Run: headless pygame with SDL's dummy video driver; simulated clock (each Clock.tick advances the game by its frame time, no real sleeping); random seed 0; keys injected as events and as key.get_pressed() state; no mouse input.
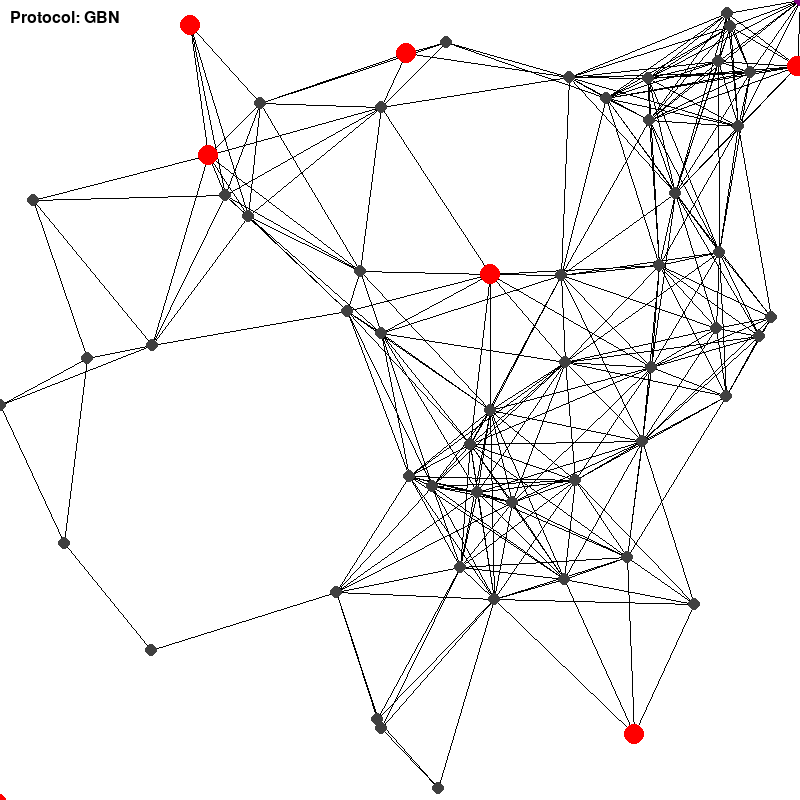
Frame 1 of 4 · flips 1–60 · no input
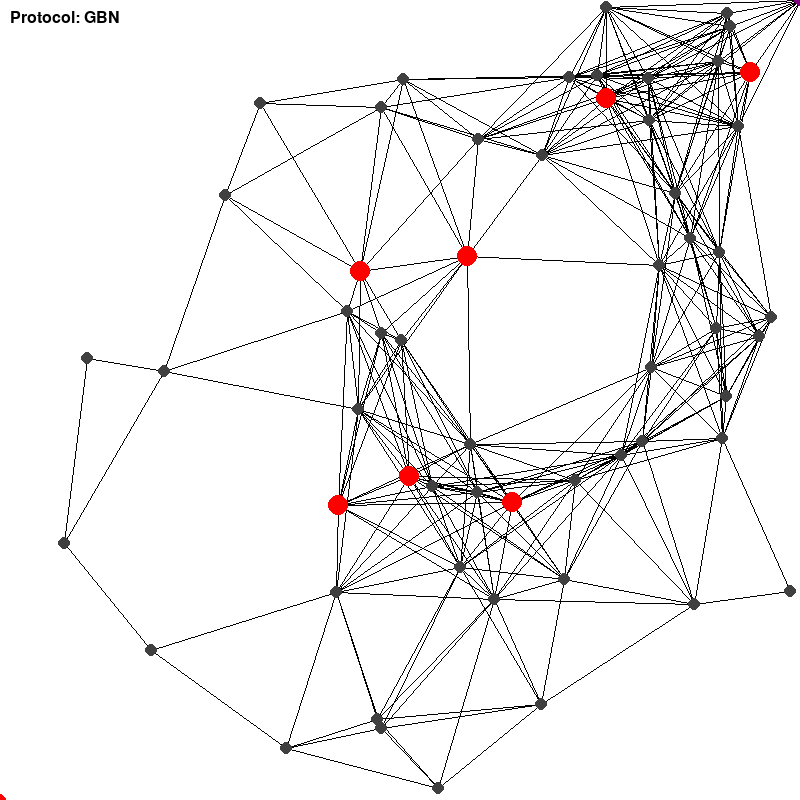
Frame 2 of 4 · flips 61–180 · tapped SPACE, RETURN · held RIGHT (→), D
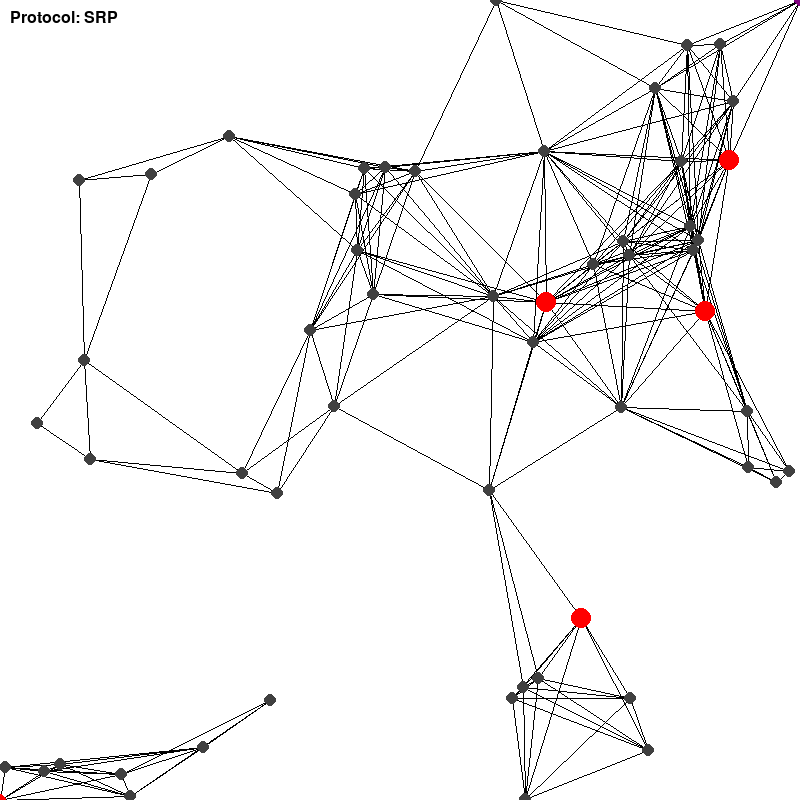
Frame 3 of 4 · flips 181–300 · held DOWN (↓), S
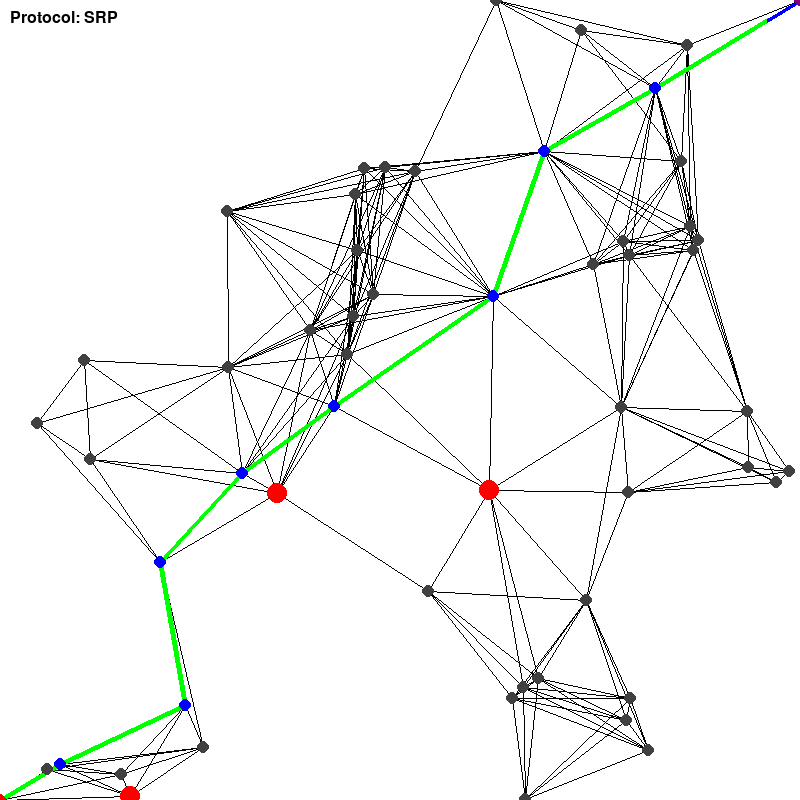
Frame 4 of 4 · flips 301–420 · held LEFT (←), A, UP (↑), W

The pygame program that drew these frames:

#!/usr/bin/env python3
import pygame
import random
import time
import math
import enum

#####################################
# Параметры конфигурации
#####################################

CONFIG = {
    "routers_number": 50,
    "distance": 0.25,
    "window_size": 16,
    "package": 64,
    "timeout": 0.2,
    "loss_probability": 0.01,
    "fps": 30,
    "prob_remove": 0.1,
    "topology_update_interval": 60
}

WIDTH = 800
HEIGHT = 800


WHITE = (255, 255, 255)
BLACK = (0, 0, 0)
GREEN = (0, 255, 0)
RED = (255, 0, 0)
BLUE = (0, 0, 255)
PURPLE = (128, 0, 128)
DARK_GRAY = (64, 64, 64)

#####################################
# Классы для сообщений/очередей
#####################################

class MessageStatus(enum.Enum):
    OK = enum.auto()
    LOST = enum.auto()

class Message:
    def __init__(self):
        self.number = -1
        self.real_number = -1
        self.data = ""
        self.status = MessageStatus.OK

    def __str__(self):
        return f"Message(real={self.real_number}, number={self.number}, data={self.data}, status={self.status})"


class MsgQueue:
    def __init__(self, loss_probability=0.0):
        self.msg_queue = []
        self.loss_probability = loss_probability

    def has_msg(self):
        return len(self.msg_queue) > 0

    def get_message(self):
        if self.has_msg():
            return self.msg_queue.pop(0)
        return None

    def send_message(self, msg):
        val = random.random()
        if val < self.loss_probability:
            msg.status = MessageStatus.LOST
        self.msg_queue.append(msg)


#####################################
# Реализация GBN (Go-Back-N)
#####################################
def GBN_sender(window_size, max_number, timeout,
               send_msg_queue, answer_msg_queue, posted_msgs):
    curr_number = 0
    last_ans_number = -1
    start_time = time.time()

    while last_ans_number < max_number:
        expected_number = (last_ans_number + 1) % window_size

        # Смотрим, нет ли ACK
        if answer_msg_queue.has_msg():
            ans = answer_msg_queue.get_message()
            if ans.number == expected_number:
                last_ans_number += 1
                start_time = time.time()
            else:
                curr_number = last_ans_number + 1

        # Проверяем timeout
        if time.time() - start_time > timeout:
            curr_number = last_ans_number + 1
            start_time = time.time()

        if (curr_number < last_ans_number + window_size) and (curr_number <= max_number):
            k = curr_number % window_size
            msg = Message()
            msg.number = k
            msg.real_number = curr_number
            send_msg_queue.send_message(msg)
            posted_msgs.append(f"{curr_number}({k})")
            curr_number += 1

    msg = Message()
    msg.data = "STOP"
    send_msg_queue.send_message(msg)


def GBN_receiver(window_size, send_msg_queue, answer_msg_queue, received_msgs):
    """Пример приёмника GBN."""
    expected_number = 0
    while True:
        if send_msg_queue.has_msg():
            curr_msg = send_msg_queue.get_message()
            if curr_msg.data == "STOP":
                break
            if curr_msg.status == MessageStatus.LOST:
                continue

            if curr_msg.number == expected_number:
                ans = Message()
                ans.number = curr_msg.number
                answer_msg_queue.send_message(ans)
                received_msgs.append(f"{curr_msg.real_number}({curr_msg.number})")
                expected_number = (expected_number + 1) % window_size


#####################################
# Реализация SRP (Selective Repeat)
#####################################
class WndMsgStatus(enum.Enum):
    BUSY = enum.auto()
    NEED_REPEAT = enum.auto()
    CAN_BE_USED = enum.auto()

class WndNode:
    def __init__(self, number):
        self.status = WndMsgStatus.NEED_REPEAT
        self.time = 0
        self.number = number

def SRP_sender(window_size, max_number, timeout,
               send_msg_queue, answer_msg_queue, posted_msgs):
    """Пример отправителя SRP."""
    wnd_nodes = [WndNode(i) for i in range(window_size)]
    ans_count = 0

    while ans_count < max_number:
        # Проверяем входящие ACK
        if answer_msg_queue.has_msg():
            ans = answer_msg_queue.get_message()
            ans_count += 1
            wnd_nodes[ans.number].status = WndMsgStatus.CAN_BE_USED

        # Проверяем timeouts
        curr_time = time.time()
        for node in wnd_nodes:
            if node.number > max_number:
                continue
            if curr_time - node.time > timeout:
                node.status = WndMsgStatus.NEED_REPEAT

        # Отправляем новые или повторяем
        for node in wnd_nodes:
            if node.number > max_number:
                continue
            if node.status in [WndMsgStatus.NEED_REPEAT, WndMsgStatus.CAN_BE_USED]:
                node.status = WndMsgStatus.BUSY
                node.time = time.time()
                msg = Message()
                msg.number = node.number % window_size
                msg.real_number = node.number
                send_msg_queue.send_message(msg)
                posted_msgs.append(f"{msg.real_number}({msg.number})")

            if node.status == WndMsgStatus.BUSY and node.number <= max_number:
                if node.number + window_size <= max_number:
                    node.number += window_size
                else:
                    node.number = max_number + 1

    msg = Message()
    msg.data = "STOP"
    send_msg_queue.send_message(msg)


def SRP_receiver(window_size, send_msg_queue, answer_msg_queue, received_msgs):
    """Пример приёмника SRP."""
    while True:
        if send_msg_queue.has_msg():
            curr_msg = send_msg_queue.get_message()
            if curr_msg.data == "STOP":
                break
            if curr_msg.status == MessageStatus.LOST:
                continue
            ans = Message()
            ans.number = curr_msg.number
            answer_msg_queue.send_message(ans)
            received_msgs.append(f"{curr_msg.real_number}({curr_msg.number})")


#####################################
# Упрощённый алгоритм OSPF (Dijkstra)
#####################################
def dijkstra(nodes_coords, adjacency, start_idx):
    n = len(nodes_coords)
    inf = float('inf')
    dist = [inf] * n
    dist[start_idx] = 0.0
    used = [False] * n
    paths = [[] for _ in range(n)]
    paths[start_idx] = [start_idx]

    while True:
        idx_min = -1
        dist_min = inf
        for i in range(n):
            if (not used[i]) and (dist[i] < dist_min):
                dist_min = dist[i]
                idx_min = i
        if idx_min < 0:
            break
        used[idx_min] = True

        for neigh in adjacency[idx_min]:
            cost = distance(nodes_coords[idx_min], nodes_coords[neigh])
            new_dist = dist_min + cost
            if new_dist < dist[neigh]:
                dist[neigh] = new_dist
                paths[neigh] = paths[idx_min] + [neigh]

    return paths


#####################################
# Вспомогательные функции
#####################################
def distance(p1, p2):
    """Евклидово расстояние между точками"""
    return math.hypot(p1[0] - p2[0], p1[1] - p2[1])

def to_screen(coord):
    """Преобразовать координаты [0..1]x[0..1]"""
    x = int(coord[0] * WIDTH)
    y = int((1.0 - coord[1]) * HEIGHT)
    return x, y


#####################################
# Класс для описания узла
#####################################
class Node:
    def __init__(self, x, y, is_special=False):
        """
        is_special = True для A и B, которые не удаляем.
        """
        self.x = x
        self.y = y
        self.is_special = is_special

        self.is_dying = False

        self.color = DARK_GRAY
        if is_special:
            self.color = DARK_GRAY

    def coord(self):
        return (self.x, self.y)


#####################################
# Класс для управления "стримом"
#####################################
class Streaming:
    def __init__(self, protocol_name, max_number, window_size, timeout, loss_probability):
        self.protocol_name = protocol_name
        self.max_number = max_number
        self.done = False

        # Очереди
        self.send_msg_queue = MsgQueue(loss_probability)
        self.ack_msg_queue = MsgQueue(loss_probability)
        # Логи
        self.posted_msgs = []
        self.received_msgs = []

        # Параметры для протоколов
        self.window_size = window_size
        self.timeout = timeout

        # Состояние для GBN:
        self.gbn_sender_state = {
            "curr_number": 0,
            "last_ans_number": -1,
            "start_time": time.time()
        }
        self.gbn_receiver_state = {
            "expected_number": 0
        }

        # Состояние для SRP:
        self.srp_sender_state = {
            "wnd_nodes": [WndNode(i) for i in range(window_size)],
            "ans_count": 0
        }
        self.srp_receiver_state = {}

    def is_done(self):
        return self.done

    def update(self):
        if self.done:
            return

        if self.protocol_name == 'GBN':
            self._gbn_step()
        else:
            self._srp_step()

    def _gbn_step(self):
        st_s = self.gbn_sender_state
        st_r = self.gbn_receiver_state

        # Если уже получили все пакеты
        if st_s["last_ans_number"] >= self.max_number:
            self.done = True
            return

        if self.send_msg_queue.has_msg():
            msg = self.send_msg_queue.get_message()
            if msg.data == "STOP":
                pass
            elif msg.status == MessageStatus.LOST:
                pass
            else:
                if msg.number == st_r["expected_number"]:
                    ans = Message()
                    ans.number = msg.number
                    self.ack_msg_queue.send_message(ans)
                    self.received_msgs.append(f"{msg.real_number}({msg.number})")
                    st_r["expected_number"] = (st_r["expected_number"] + 1) % self.window_size

        if self.ack_msg_queue.has_msg():
            ans = self.ack_msg_queue.get_message()
            expected_number = (st_s["last_ans_number"] + 1) % self.window_size
            if ans.number == expected_number:
                st_s["last_ans_number"] += 1
                st_s["start_time"] = time.time()
            else:
                st_s["curr_number"] = st_s["last_ans_number"] + 1

        # Таймаут
        if time.time() - st_s["start_time"] > self.timeout:
            st_s["curr_number"] = st_s["last_ans_number"] + 1
            st_s["start_time"] = time.time()

        # Отправить пакет
        if (st_s["curr_number"] < st_s["last_ans_number"] + self.window_size) \
           and (st_s["curr_number"] <= self.max_number):
            k = st_s["curr_number"] % self.window_size
            msg = Message()
            msg.number = k
            msg.real_number = st_s["curr_number"]
            self.send_msg_queue.send_message(msg)
            self.posted_msgs.append(f"{msg.real_number}({msg.number})")
            st_s["curr_number"] += 1

        if st_s["last_ans_number"] >= self.max_number:
            stop_msg = Message()
            stop_msg.data = "STOP"
            self.send_msg_queue.send_message(stop_msg)
            self.done = True

    def _srp_step(self):
        st_s = self.srp_sender_state

        # Приёмник
        if self.send_msg_queue.has_msg():
            msg = self.send_msg_queue.get_message()
            if msg.data == "STOP":
                self.done = True
                return
            if msg.status == MessageStatus.LOST:
                pass
            else:
                ans = Message()
                ans.number = msg.number
                self.ack_msg_queue.send_message(ans)
                self.received_msgs.append(f"{msg.real_number}({msg.number})")

        # Отправитель
        if self.ack_msg_queue.has_msg():
            ans = self.ack_msg_queue.get_message()
            st_s["ans_count"] += 1
            idx = ans.number
            if 0 <= idx < len(st_s["wnd_nodes"]):
                st_s["wnd_nodes"][idx].status = WndMsgStatus.CAN_BE_USED

        if st_s["ans_count"] >= self.max_number:
            stop_msg = Message()
            stop_msg.data = "STOP"
            self.send_msg_queue.send_message(stop_msg)
            self.done = True
            return

        curr_time = time.time()
        for node in st_s["wnd_nodes"]:
            if node.number > self.max_number:
                continue
            if curr_time - node.time > self.timeout:
                node.status = WndMsgStatus.NEED_REPEAT

        for node in st_s["wnd_nodes"]:
            if node.number > self.max_number:
                continue
            if node.status in [WndMsgStatus.NEED_REPEAT, WndMsgStatus.CAN_BE_USED]:
                node.status = WndMsgStatus.BUSY
                node.time = time.time()

                msg = Message()
                msg.number = node.number % len(st_s["wnd_nodes"])
                msg.real_number = node.number
                self.send_msg_queue.send_message(msg)
                self.posted_msgs.append(f"{msg.real_number}({msg.number})")

                if node.number + len(st_s["wnd_nodes"]) <= self.max_number:
                    node.number += len(st_s["wnd_nodes"])
                else:
                    node.number = self.max_number + 1


#####################################
# Основной класс
#####################################
class NetworkSim:
    def __init__(self, config, protocol='GBN'):
        self.config = config
        self.protocol = protocol

        # Создаём узлы: A(0,0), B(1,1), + routers_number случайных
        self.nodes = []
        # A
        nodeA = Node(0.0, 0.0, is_special=True)
        self.nodes.append(nodeA)
        # B
        nodeB = Node(1.0, 1.0, is_special=True)
        self.nodes.append(nodeB)

        for _ in range(self.config["routers_number"]):
            x = random.random()
            y = random.random()
            self.nodes.append(Node(x, y, is_special=False))


        self.nodes[0].color = RED
        self.nodes[1].color = PURPLE


        self.stream = None

        self.frame_count = 0

    def step(self):
        self.frame_count += 1


        if self.frame_count % self.config["topology_update_interval"] == 0:
            self._remove_and_add_nodes()

        adjacency = self._build_adjacency()

        coords = [nd.coord() for nd in self.nodes]
        paths = dijkstra(coords, adjacency, 0)
        path = paths[1]

        if len(path) < 2:
            if self.stream:
                self.stream.update()
                got = len(self.stream.received_msgs)
                max_num = self.config["package"]
                progress = got / float(max_num) if max_num else 0.0
            else:
                self.stream = Streaming(
                    protocol_name=self.protocol,
                    max_number=self.config["package"],
                    window_size=self.config["window_size"],
                    timeout=self.config["timeout"],
                    loss_probability=self.config["loss_probability"]
                )
                progress = 0.0

            return adjacency, [], progress
        else:
            if (not self.stream) or self.stream.is_done():
                self.stream = Streaming(
                    protocol_name=self.protocol,
                    max_number=self.config["package"],
                    window_size=self.config["window_size"],
                    timeout=self.config["timeout"],
                    loss_probability=self.config["loss_probability"]
                )
            else:
                pass

            self.stream.update()
            got = len(self.stream.received_msgs)
            max_num = self.config["package"]
            progress = got / float(max_num) if max_num else 0.0

            return adjacency, path, progress

    def _remove_and_add_nodes(self):
        """
        Удаляем узлы (кроме A,B) с вероятностью prob_remove.
        Помеченные на удаление пропадают окончательно в следующем цикле,
        а потом добавляем новые, чтобы общее число промежуточных узлов 
        оставалось постоянным.
        """
        alive = []

        for nd in self.nodes:
            if nd.is_special:
                alive.append(nd)
            else:
                # Если узел уже "is_dying", он пропускается => фактически удаляется
                if not nd.is_dying:
                    alive.append(nd)
        self.nodes = alive

        # Помечаем некоторых узлов на удаление (красим в красный)
        current_routers = self.nodes[2:]  # пропускаем A,B
        for nd in current_routers:
            if random.random() < self.config["prob_remove"]:
                nd.is_dying = True
                nd.color = RED

        # Добавляем недостающие
        normal_count = len([n for n in self.nodes[2:] if not n.is_dying])
        diff = self.config["routers_number"] - normal_count
        for _ in range(diff):
            x = random.random()
            y = random.random()
            new_node = Node(x, y)
            self.nodes.append(new_node)

    def _build_adjacency(self):
        adjacency = []
        coords = [nd.coord() for nd in self.nodes]
        n = len(coords)
        for i in range(n):
            adjacency.append(set())
        dist_thr = self.config["distance"]

        for i in range(n):
            for j in range(i+1, n):
                if distance(coords[i], coords[j]) <= dist_thr:
                    adjacency[i].add(j)
                    adjacency[j].add(i)
        return adjacency


#####################################
# Функции отрисовки
#####################################
def draw_network(screen, net, adjacency, path, progress):
    screen.fill(WHITE)

    coords = [nd.coord() for nd in net.nodes]

    path_set = set(path)
    for i, nd in enumerate(net.nodes):
        if i == 0:
            nd.color = RED
        elif i == 1:
            nd.color = PURPLE
        else:
            if i in path_set:
                nd.color = BLUE
            else:
                nd.color = DARK_GRAY
        if nd.is_dying:
            nd.color = RED

    for i in range(len(adjacency)):
        for j in adjacency[i]:
            if j < i:
                continue
            c1 = coords[i]
            c2 = coords[j]
            pygame.draw.line(screen, BLACK, to_screen(c1), to_screen(c2), 1)

    if len(path) >= 2:
        dists = []
        total_dist = 0.0
        for idx in range(len(path) - 1):
            d = distance(coords[path[idx]], coords[path[idx+1]])
            dists.append(d)
            total_dist += d

        green_dist = total_dist * progress
        cur_dist = 0.0

        for idx in range(len(path) - 1):
            c1 = coords[path[idx]]
            c2 = coords[path[idx + 1]]
            seg_len = dists[idx]

            if cur_dist >= green_dist:
                pygame.draw.line(screen, BLUE, to_screen(c1), to_screen(c2), 4)
            elif cur_dist + seg_len <= green_dist:
                pygame.draw.line(screen, GREEN, to_screen(c1), to_screen(c2), 5)
            else:
                alpha = (green_dist - cur_dist) / seg_len
                mx = c1[0] + alpha*(c2[0] - c1[0])
                my = c1[1] + alpha*(c2[1] - c1[1])
                mid_point = (mx, my)
                pygame.draw.line(screen, GREEN, to_screen(c1), to_screen(mid_point), 5)
                pygame.draw.line(screen, BLUE, to_screen(mid_point), to_screen(c2), 4)

            cur_dist += seg_len

    for nd in net.nodes:
        r = 6
        if nd.is_dying:
            r = 10
        pygame.draw.circle(screen, nd.color, to_screen(nd.coord()), r)


def draw_protocol_label(screen, net):
    font = pygame.font.SysFont(None, 24)
    text = font.render(f"Protocol: {net.protocol}", True, BLACK)
    screen.blit(text, (10, 10))


#####################################
# Основная функция с циклом Pygame
#####################################
def main():
    pygame.init()
    screen = pygame.display.set_mode((WIDTH, HEIGHT))
    clock = pygame.time.Clock()
    done = False

    protocol_choice = 'GBN'
    net = NetworkSim(CONFIG, protocol=protocol_choice)

    while not done:
        for event in pygame.event.get():
            if event.type == pygame.QUIT:
                done = True
            elif event.type == pygame.KEYDOWN:
                if event.key == pygame.K_g:
                    protocol_choice = 'GBN'
                    net = NetworkSim(CONFIG, protocol=protocol_choice)
                elif event.key == pygame.K_s:
                    protocol_choice = 'SRP'
                    net = NetworkSim(CONFIG, protocol=protocol_choice)

        adjacency, path, progress = net.step()

        draw_network(screen, net, adjacency, path, progress)
        draw_protocol_label(screen, net)

        pygame.display.flip()
        clock.tick(CONFIG["fps"])

    pygame.quit()

if __name__ == '__main__':
    main()
